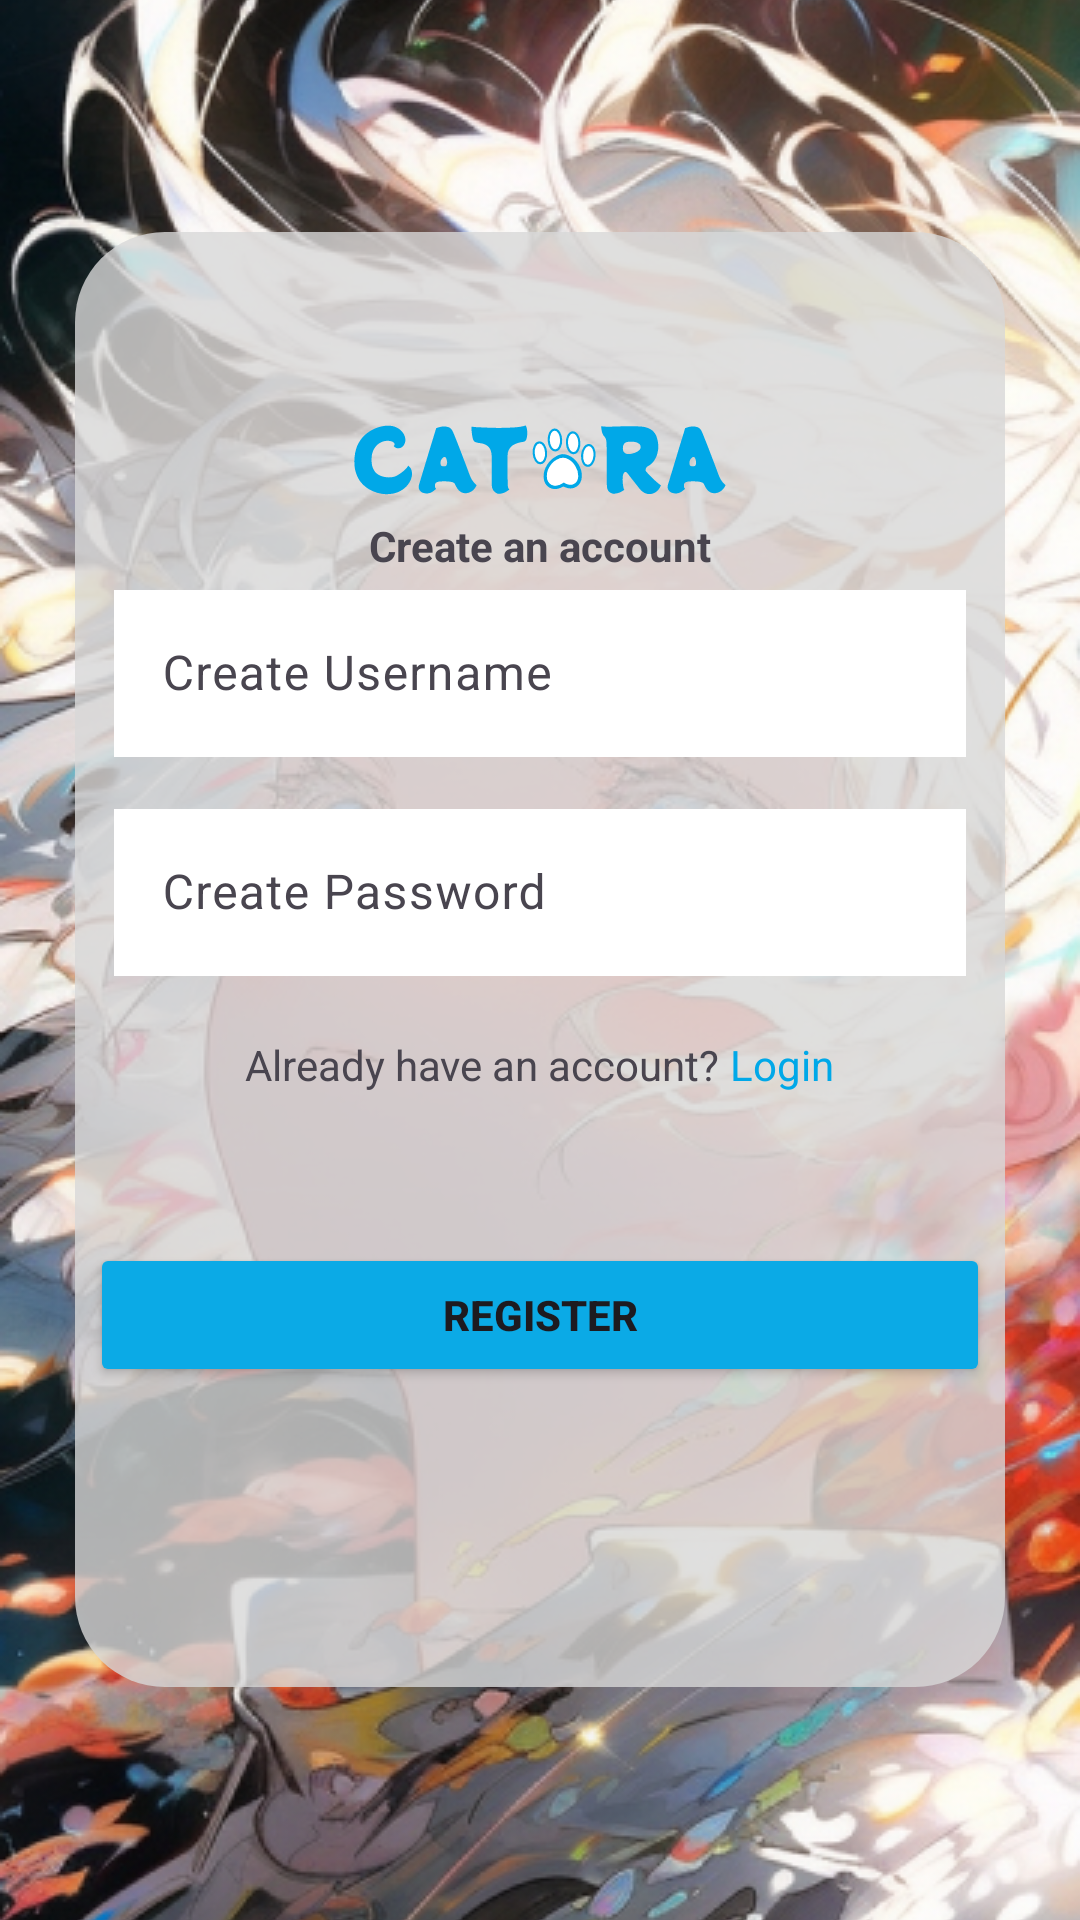

Android layout source for this screen:
<!-- AndroidManifest.xml: application theme Theme.Catora -->
<!-- res/layout/activity_register.xml -->
<?xml version="1.0" encoding="utf-8"?>
<FrameLayout xmlns:android="http://schemas.android.com/apk/res/android"
    android:layout_width="match_parent"
    android:layout_height="match_parent">

    <ImageView
        android:layout_width="match_parent"
        android:layout_height="match_parent"
        android:scaleType="centerCrop"
        android:src="@drawable/register_bg" />

    <LinearLayout
        android:layout_width="match_parent"
        android:layout_height="wrap_content"
        android:layout_gravity="center_vertical"
        android:layout_marginStart="25dp"
        android:layout_marginEnd="25dp"
        android:background="@drawable/register_box"
        android:orientation="vertical"
        android:paddingStart="5dp"
        android:paddingTop="54dp"
        android:paddingEnd="5dp">

        <ImageView
            android:layout_width="wrap_content"
            android:layout_height="wrap_content"
            android:layout_gravity="center"
            android:src="@drawable/logoname_palm" />

        <TextView
            android:layout_width="wrap_content"
            android:layout_height="wrap_content"
            android:layout_gravity="center"
            android:text="Create an account"
            android:textStyle="bold" />


        <com.google.android.material.textfield.TextInputLayout
            android:layout_width="match_parent"
            android:layout_height="wrap_content"
            android:paddingStart="8dp"
            android:paddingEnd="8dp"
            android:layout_marginBottom="12dp">

            <com.google.android.material.textfield.TextInputEditText
                android:layout_width="match_parent"
                android:layout_height="wrap_content"
                android:background="@color/white"
                android:textColorHint="#888888"
                android:hint="Create Username" />
        </com.google.android.material.textfield.TextInputLayout>


        <com.google.android.material.textfield.TextInputLayout
            android:layout_width="match_parent"
            android:paddingStart="8dp"
            android:paddingEnd="8dp"
            android:layout_height="wrap_content"
            android:layout_marginBottom="20dp">

            <com.google.android.material.textfield.TextInputEditText
                android:layout_width="match_parent"
                android:background="@color/white"
                android:textColorHint="#888888"
                android:layout_height="wrap_content"
                android:hint="Create Password" />
        </com.google.android.material.textfield.TextInputLayout>

        <LinearLayout
            android:layout_width="wrap_content"
            android:layout_height="wrap_content"
            android:layout_marginBottom="50dp"
            android:layout_gravity="center"
            android:orientation="horizontal">

            <TextView
                android:layout_width="wrap_content"
                android:layout_height="wrap_content"
                android:text="Already have an account? " />

            <TextView
                android:id="@+id/tv_toLogin"
                android:layout_width="wrap_content"
                android:layout_height="wrap_content"
                android:text="Login"
                android:textColor="#00A8E8"
                android:clickable="true"/>

        </LinearLayout>

        <Button
            android:id="@+id/btn_register"
            android:backgroundTint="#0BAAE6"
            android:layout_width="match_parent"
            android:layout_height="wrap_content"
            android:layout_marginBottom="100dp"
            android:textStyle="bold"
            android:text="Register" />
    </LinearLayout>


</FrameLayout>
<!-- resources referenced by this layout -->
<resources>
  <!-- drawable logoname_palm: vector/xml drawable (drawable, 11944 chars, omitted) -->
  <!-- drawable register_bg: png bitmap (drawable, 592887 bytes) -->
  <!-- drawable register_box (drawable) -->
  <?xml version="1.0" encoding="utf-8"?>
  <selector xmlns:android="http://schemas.android.com/apk/res/android">
      <item>
          <shape android:shape="rectangle">
              <solid android:color="#CBD9D9D9"/>
              <corners android:radius="30dp"/>
          </shape>
      </item>
  
  </selector>
  <style name="Theme.Catora" parent="Base.Theme.Catora" />
  <style name="Base.Theme.Catora" parent="Theme.Material3.DayNight.NoActionBar">
          
          
      </style>
  <!-- not gathered from this repository: default colours our renderer supplied (Android Studio template values) -->
  <color name="white">#FFFFFFFF</color>
</resources>
